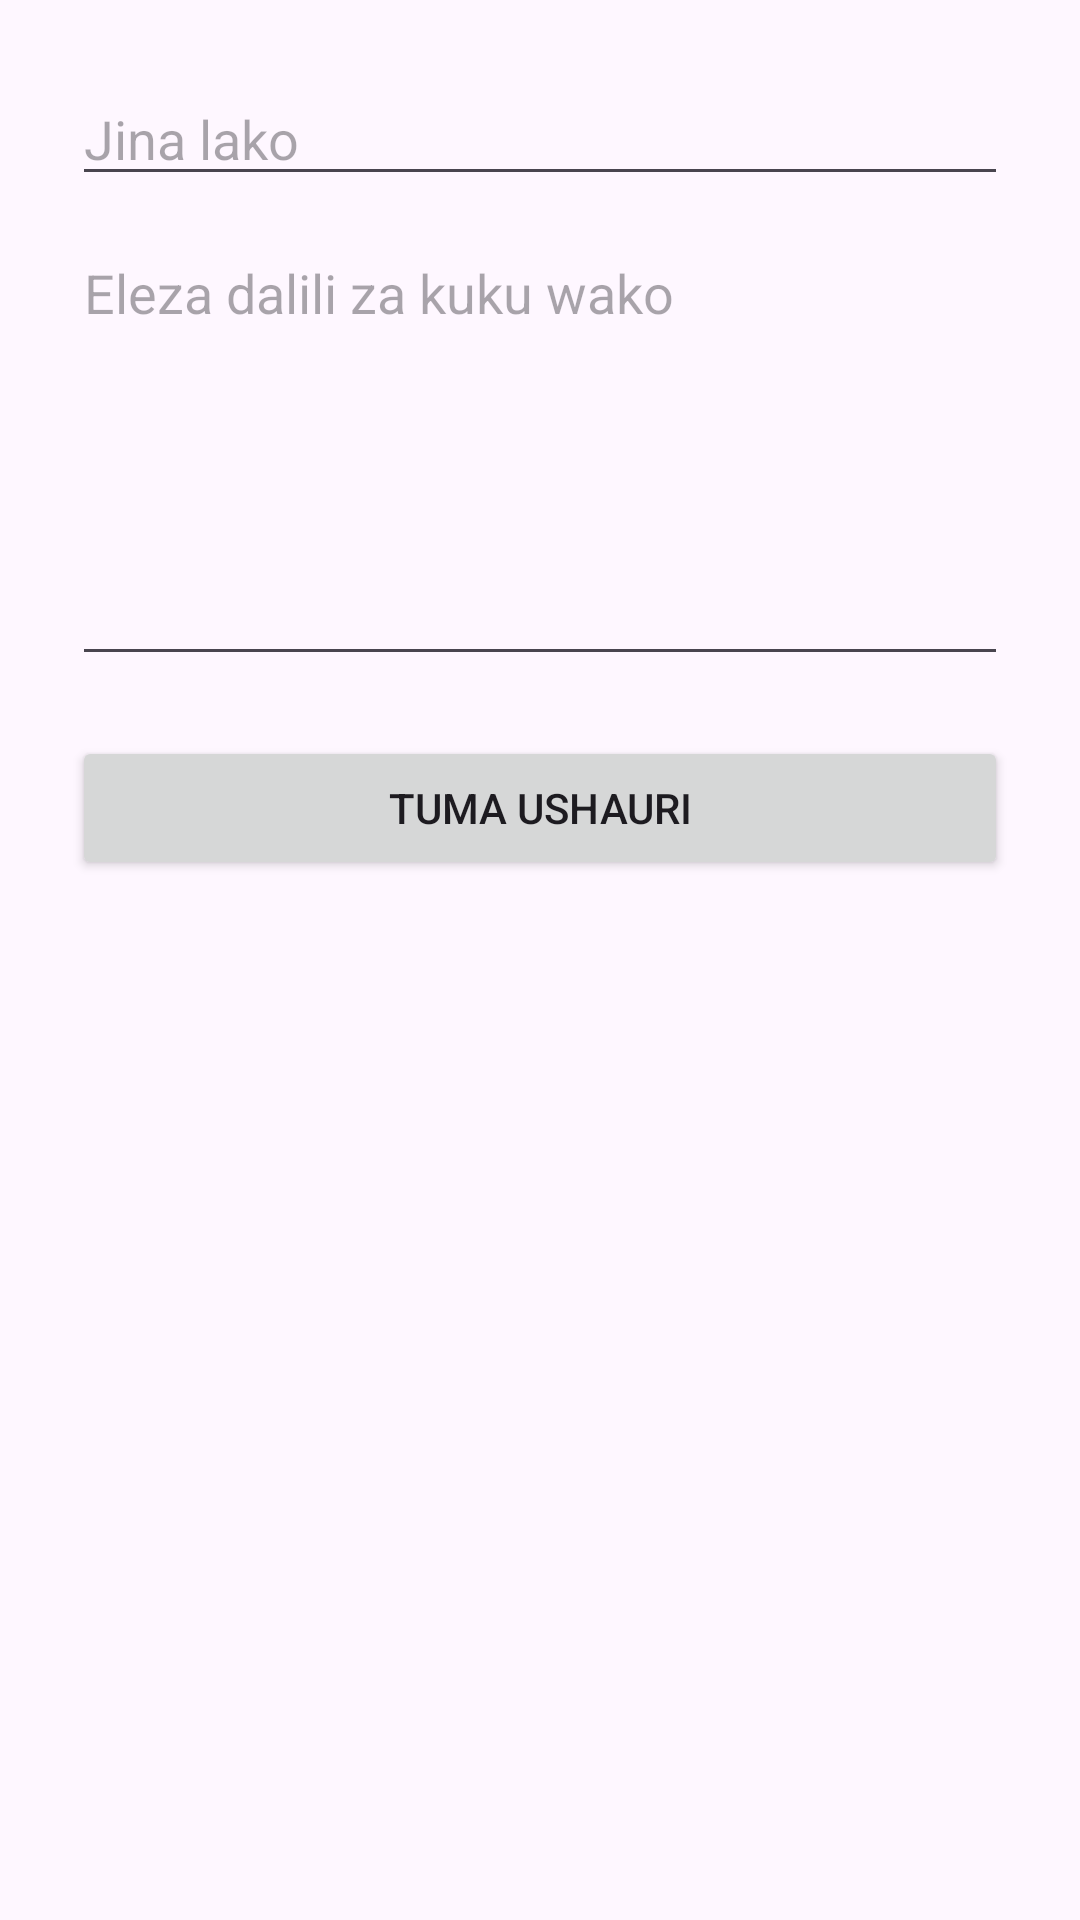

Android layout source for this screen:
<!-- AndroidManifest.xml: application theme Theme.FowlTyphoidMonitor -->
<!-- res/layout/activity_consultation.xml -->
<?xml version="1.0" encoding="utf-8"?>
<LinearLayout
    xmlns:android="http://schemas.android.com/apk/res/android"
    android:layout_width="match_parent"
    android:layout_height="match_parent"
    android:orientation="vertical"
    android:padding="24dp">

    <EditText
        android:id="@+id/edtName"
        android:layout_width="match_parent"
        android:layout_height="wrap_content"
        android:hint="Jina lako" />

    <EditText
        android:id="@+id/edtSymptoms"
        android:layout_width="match_parent"
        android:layout_height="150dp"
        android:hint="Eleza dalili za kuku wako"
        android:gravity="top"
        android:layout_marginTop="10dp"
        android:inputType="textMultiLine" />

    <Button
        android:id="@+id/btnSendConsultation"
        android:layout_width="match_parent"
        android:layout_height="wrap_content"
        android:text="Tuma Ushauri"
        android:layout_marginTop="20dp" />
</LinearLayout>
<!-- resources referenced by this layout -->
<resources>
  <style name="Theme.FowlTyphoidMonitor" parent="Base.Theme.FowlTyphoidMonitor" />
  <style name="Base.Theme.FowlTyphoidMonitor" parent="Theme.Material3.DayNight.NoActionBar">
          
          
      </style>
</resources>
